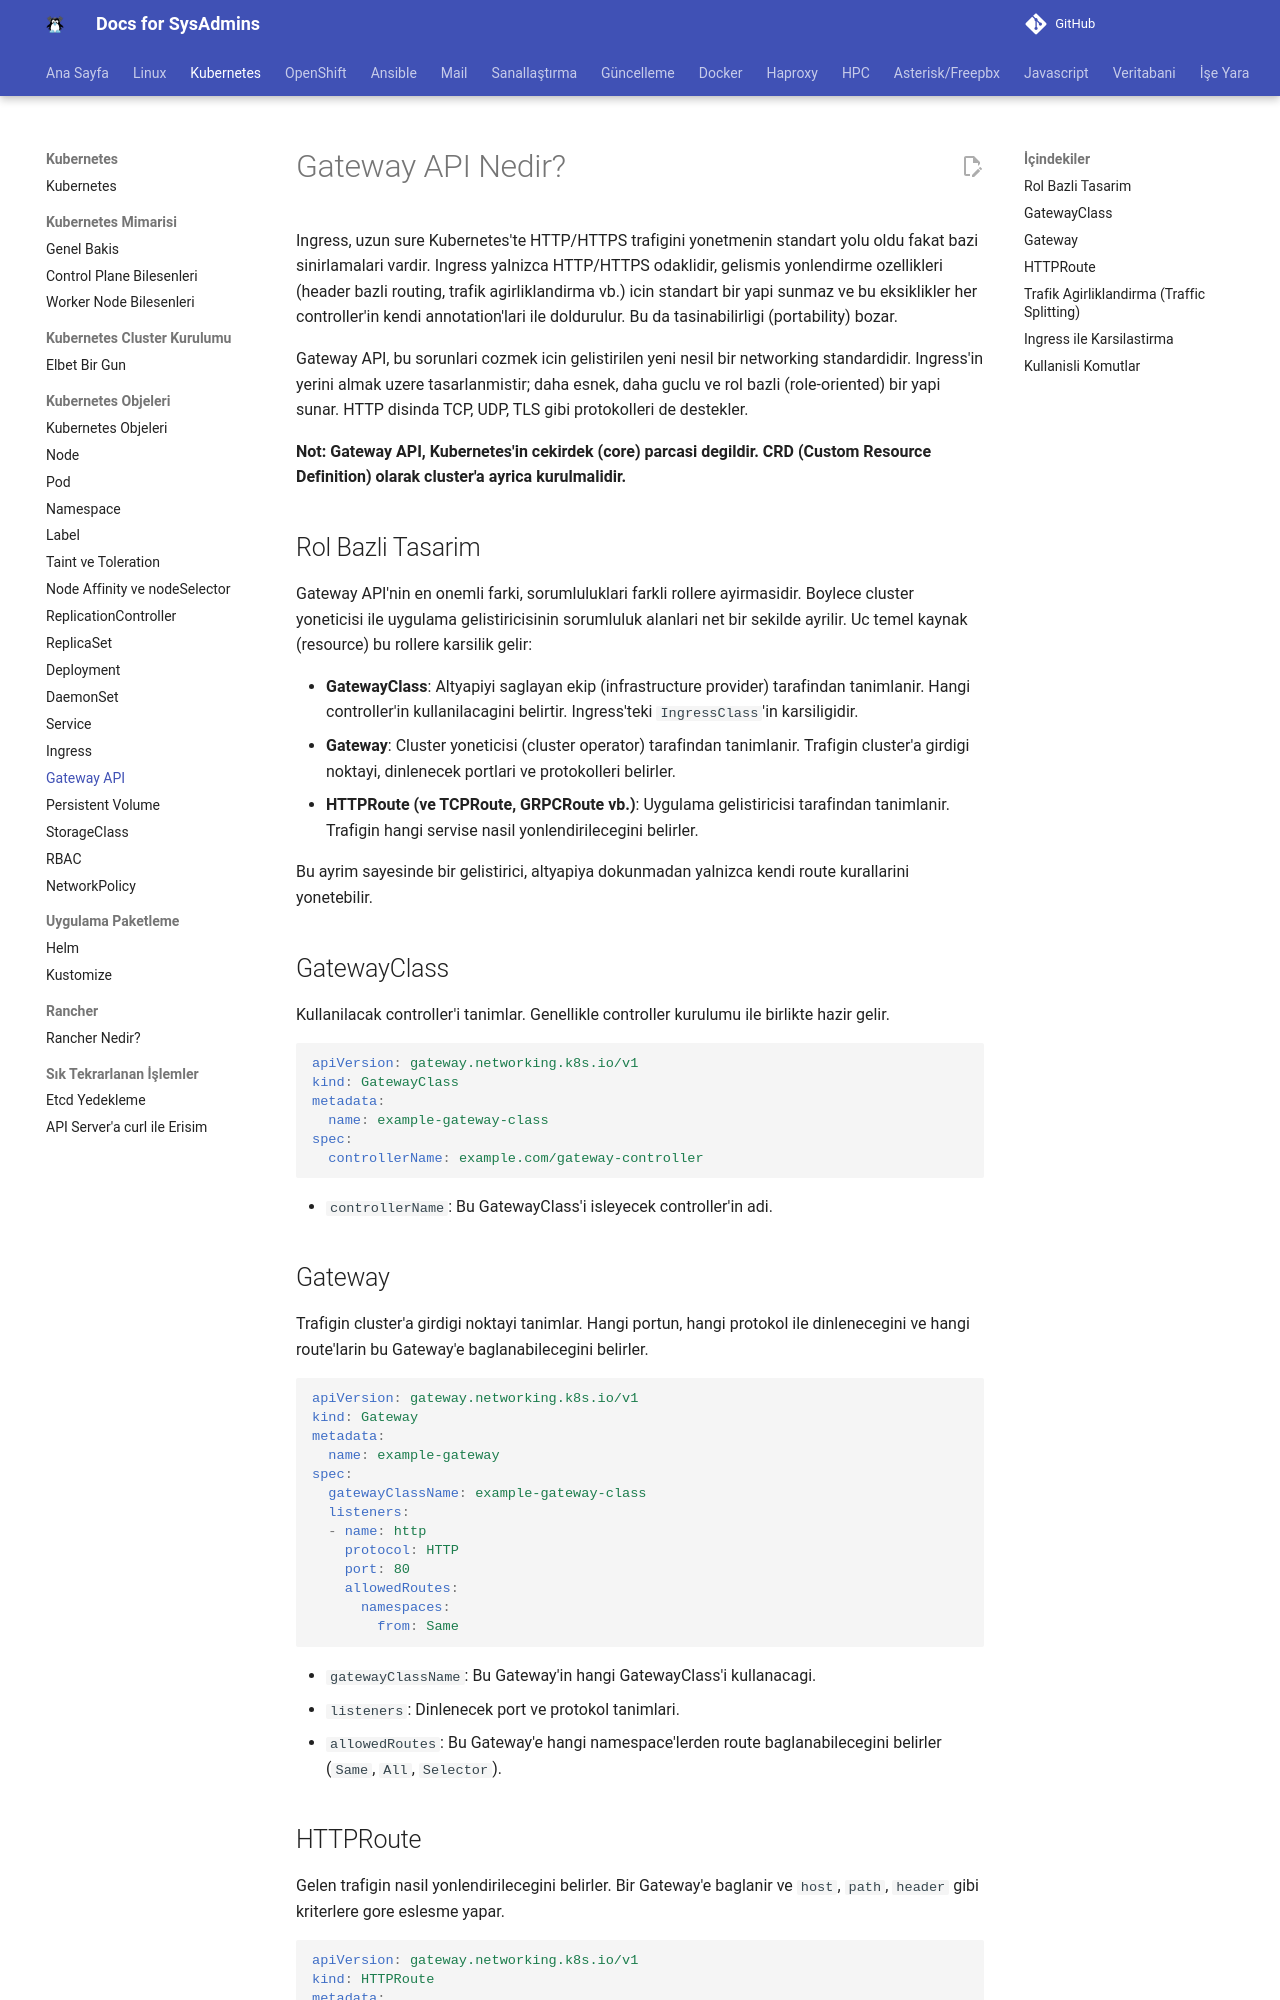

repository: berkbal/docs · page: kubernetes/gateway-api/index.html · generator: mkdocs

# Gateway API Nedir?

Ingress, uzun sure Kubernetes'te HTTP/HTTPS trafigini yonetmenin standart yolu oldu fakat bazi sinirlamalari vardir. Ingress yalnizca HTTP/HTTPS odaklidir, gelismis yonlendirme ozellikleri (header bazli routing, trafik agirliklandirma vb.) icin standart bir yapi sunmaz ve bu eksiklikler her controller'in kendi annotation'lari ile doldurulur. Bu da tasinabilirligi (portability) bozar.

Gateway API, bu sorunlari cozmek icin gelistirilen yeni nesil bir networking standardidir. Ingress'in yerini almak uzere tasarlanmistir; daha esnek, daha guclu ve rol bazli (role-oriented) bir yapi sunar. HTTP disinda TCP, UDP, TLS gibi protokolleri de destekler.

**Not: Gateway API, Kubernetes'in cekirdek (core) parcasi degildir. CRD (Custom Resource Definition) olarak cluster'a ayrica kurulmalidir.**

## Rol Bazli Tasarim

Gateway API'nin en onemli farki, sorumluluklari farkli rollere ayirmasidir. Boylece cluster yoneticisi ile uygulama gelistiricisinin sorumluluk alanlari net bir sekilde ayrilir. Uc temel kaynak (resource) bu rollere karsilik gelir:

- **GatewayClass**: Altyapiyi saglayan ekip (infrastructure provider) tarafindan tanimlanir. Hangi controller'in kullanilacagini belirtir. Ingress'teki `IngressClass`'in karsiligidir.
- **Gateway**: Cluster yoneticisi (cluster operator) tarafindan tanimlanir. Trafigin cluster'a girdigi noktayi, dinlenecek portlari ve protokolleri belirler.
- **HTTPRoute (ve TCPRoute, GRPCRoute vb.)**: Uygulama gelistiricisi tarafindan tanimlanir. Trafigin hangi servise nasil yonlendirilecegini belirler.

Bu ayrim sayesinde bir gelistirici, altyapiya dokunmadan yalnizca kendi route kurallarini yonetebilir.

## GatewayClass

Kullanilacak controller'i tanimlar. Genellikle controller kurulumu ile birlikte hazir gelir.

```yaml
apiVersion: gateway.networking.k8s.io/v1
kind: GatewayClass
metadata:
  name: example-gateway-class
spec:
  controllerName: example.com/gateway-controller
```

- `controllerName`: Bu GatewayClass'i isleyecek controller'in adi.
